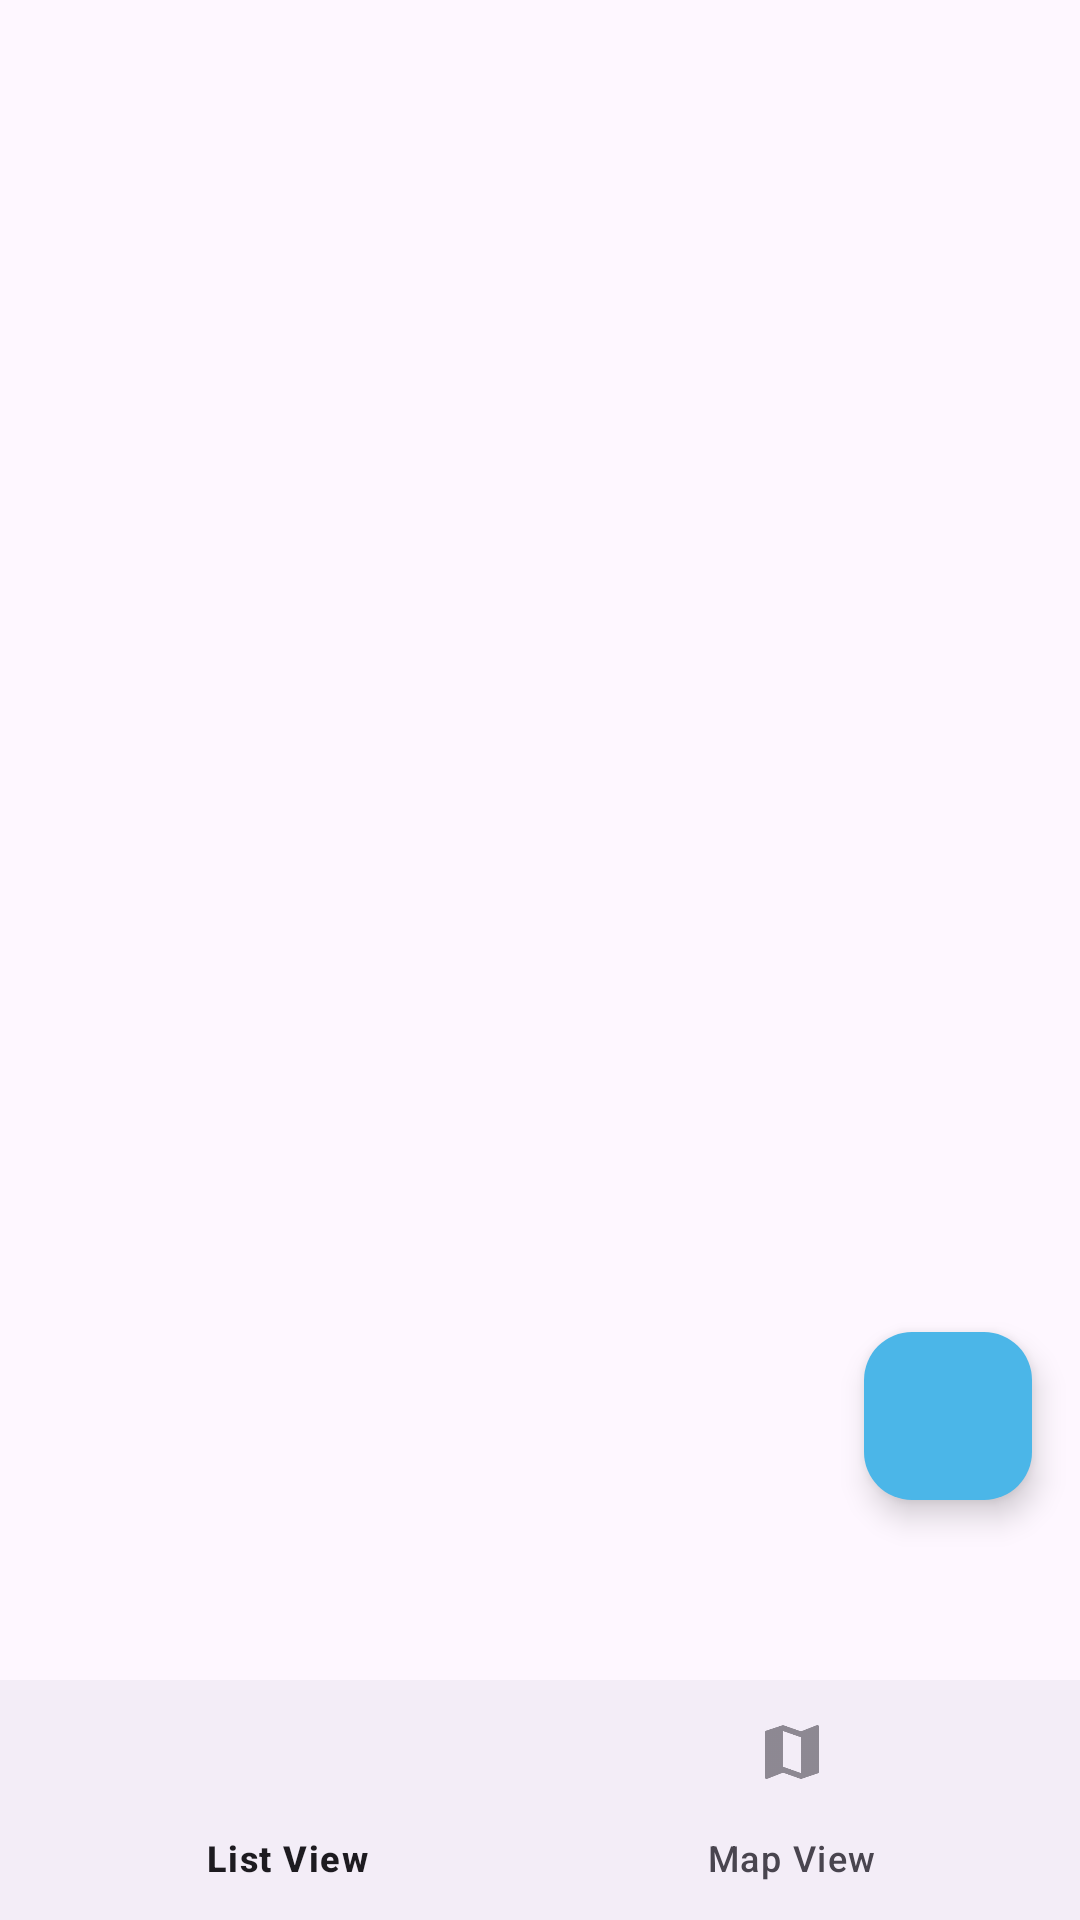

Write the Android layout XML for this screen, with the resource values it uses.
<!-- AndroidManifest.xml: application theme Theme.LifeARchive -->
<!-- res/layout/activity_main.xml -->
<?xml version="1.0" encoding="utf-8"?>
<androidx.constraintlayout.widget.ConstraintLayout xmlns:android="http://schemas.android.com/apk/res/android"
    xmlns:app="http://schemas.android.com/apk/res-auto"
    xmlns:tools="http://schemas.android.com/tools"
    android:layout_width="match_parent"
    android:layout_height="match_parent"
    tools:context=".MainActivity"
    android:id="@+id/activity_main">

    <com.google.android.material.floatingactionbutton.FloatingActionButton
        android:id="@+id/fab"
        android:layout_width="wrap_content"
        android:layout_height="wrap_content"
        android:layout_marginEnd="16dp"
        android:layout_marginBottom="60dp"
        android:backgroundTint="@color/material_dynamic_primary70"
        android:clickable="true"
        android:contentDescription="@string/app_name"
        android:visibility="visible"
        app:layout_constraintBottom_toTopOf="@+id/BottomBar"
        app:layout_constraintEnd_toEndOf="parent"
        app:srcCompat="@drawable/add" />

    <com.google.android.material.bottomnavigation.BottomNavigationView
        android:id="@+id/BottomBar"
        android:layout_width="match_parent"
        android:layout_height="wrap_content"
        app:layout_constraintBottom_toBottomOf="parent"
        app:layout_constraintEnd_toEndOf="parent"
        app:layout_constraintStart_toStartOf="parent"
        app:menu="@menu/bottom_menu" />

    <FrameLayout
        android:id="@+id/Frame"
        android:layout_width="0dp"
        android:layout_height="0dp"
        app:layout_constraintBottom_toTopOf="@+id/BottomBar"
        app:layout_constraintEnd_toEndOf="parent"
        app:layout_constraintStart_toStartOf="parent"
        app:layout_constraintTop_toTopOf="parent"
        app:layout_constraintHorizontal_bias="0.0"
        app:layout_constraintVertical_bias="0.0">
    </FrameLayout>
</androidx.constraintlayout.widget.ConstraintLayout>
<!-- resources referenced by this layout -->
<resources>
  <string name="app_name">LifeARchive</string>
  <style name="Theme.LifeARchive" parent="Base.Theme.LifeARchive" />
  <style name="Base.Theme.LifeARchive" parent="Theme.Material3.DayNight.NoActionBar">
          
          
      </style>
</resources>
